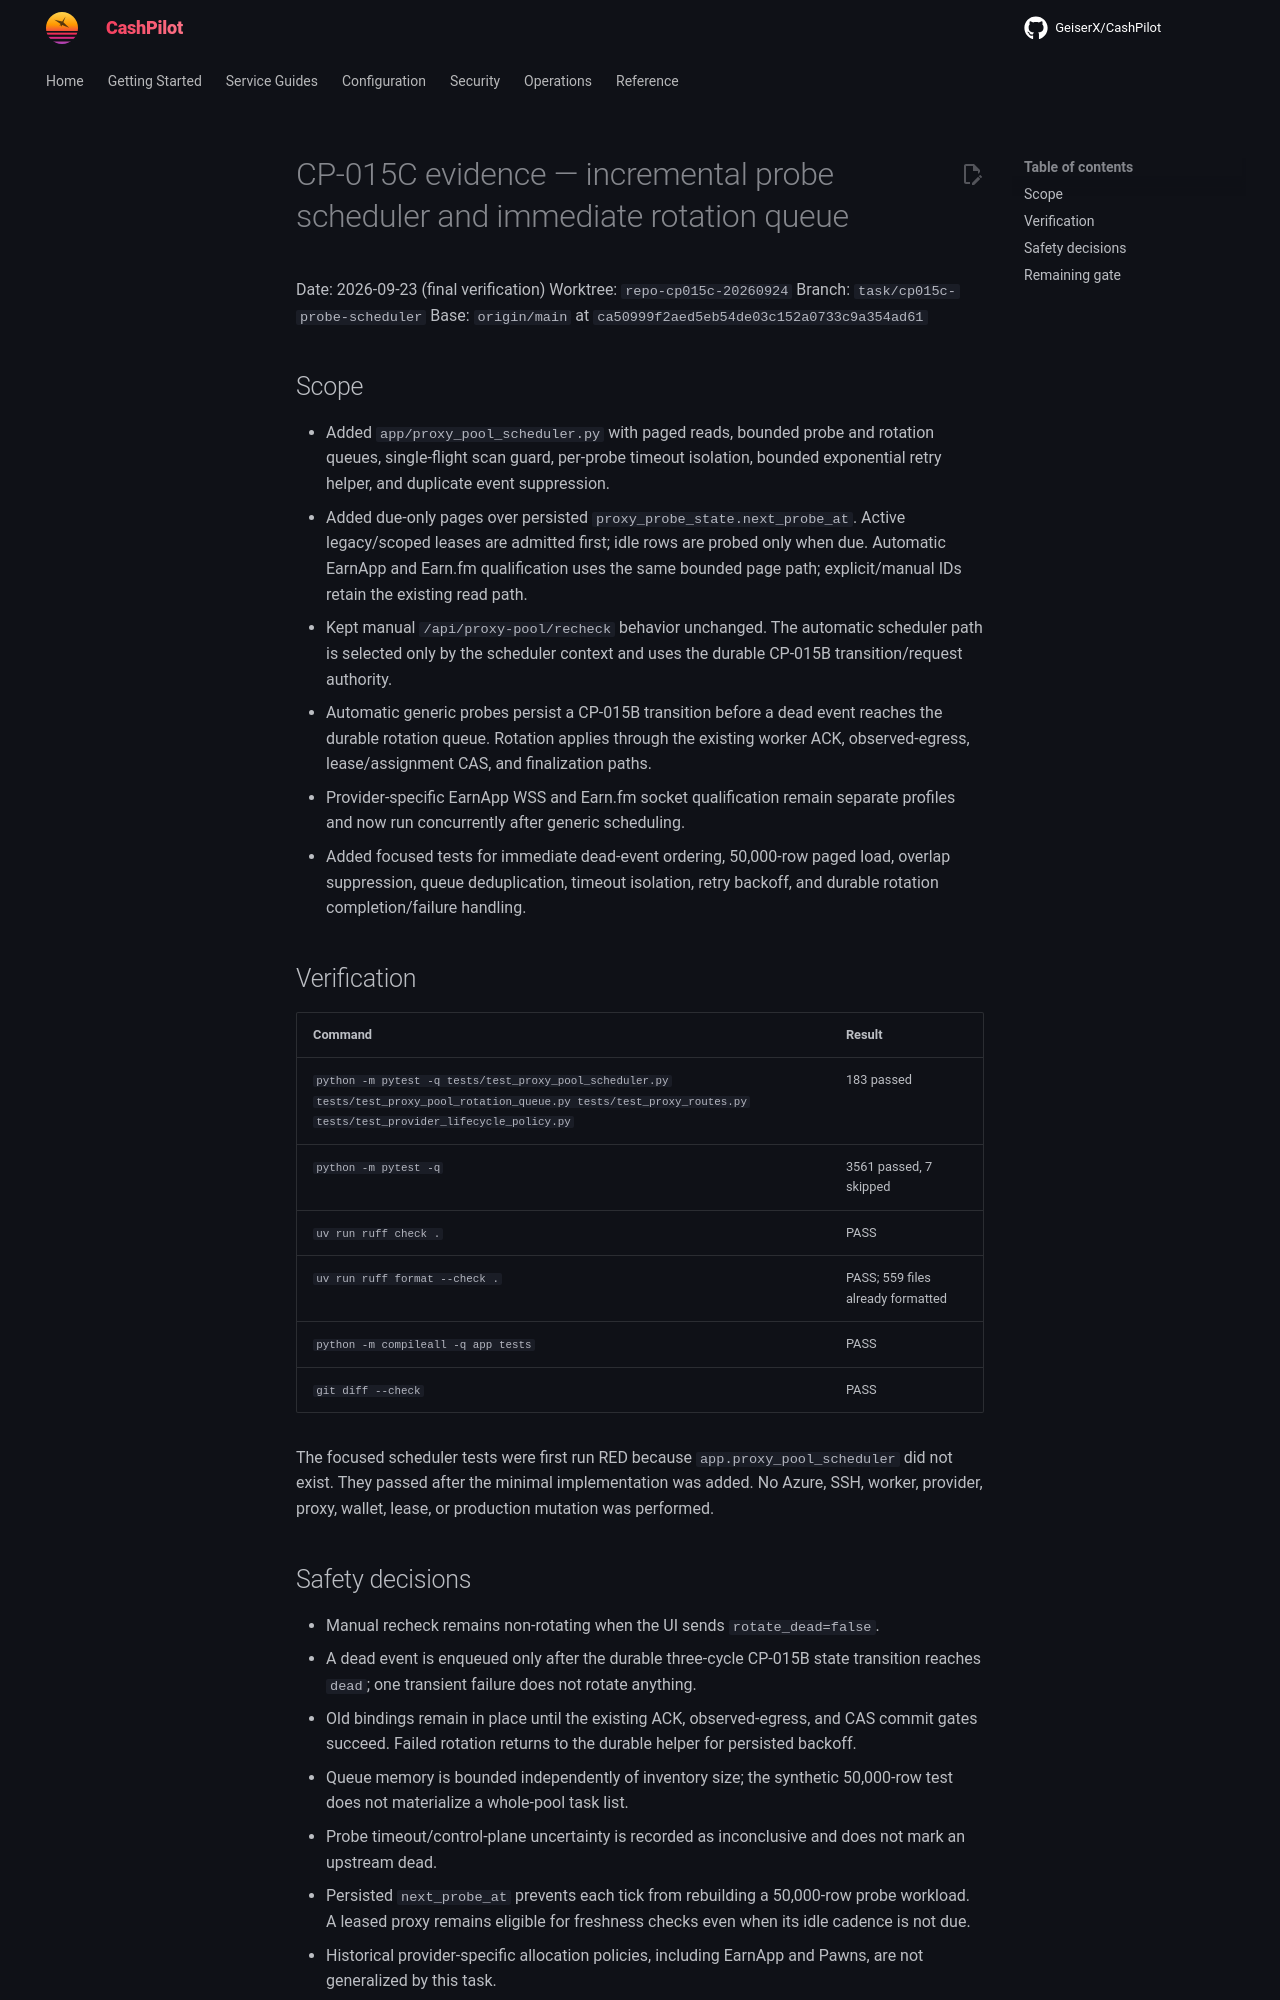

repository: assetforgeai-tech/CashPilot · page: evidence/CP-015C-2026-09-23/index.html · generator: mkdocs

# CP-015C evidence — incremental probe scheduler and immediate rotation queue

Date: 2026-09-23 (final verification)
Worktree: `repo-cp015c-20260924`
Branch: `task/cp015c-probe-scheduler`
Base: `origin/main` at `ca50999f2aed5eb54de03c152a0733c9a354ad61`

## Scope

- Added `app/proxy_pool_scheduler.py` with paged reads, bounded probe and
  rotation queues, single-flight scan guard, per-probe timeout isolation,
  bounded exponential retry helper, and duplicate event suppression.
- Added due-only pages over persisted `proxy_probe_state.next_probe_at`.
  Active legacy/scoped leases are admitted first; idle rows are probed only
  when due. Automatic EarnApp and Earn.fm qualification uses the same bounded
  page path; explicit/manual IDs retain the existing read path.
- Kept manual `/api/proxy-pool/recheck` behavior unchanged. The automatic
  scheduler path is selected only by the scheduler context and uses the
  durable CP-015B transition/request authority.
- Automatic generic probes persist a CP-015B transition before a dead event
  reaches the durable rotation queue. Rotation applies through the existing
  worker ACK, observed-egress, lease/assignment CAS, and finalization paths.
- Provider-specific EarnApp WSS and Earn.fm socket qualification remain
  separate profiles and now run concurrently after generic scheduling.
- Added focused tests for immediate dead-event ordering, 50,000-row paged
  load, overlap suppression, queue deduplication, timeout isolation, retry
  backoff, and durable rotation completion/failure handling.

## Verification

| Command | Result |
|---|---|
| `python -m pytest -q tests/test_proxy_pool_scheduler.py tests/test_proxy_pool_rotation_queue.py tests/test_proxy_routes.py tests/test_provider_lifecycle_policy.py` | 183 passed |
| `python -m pytest -q` | 3561 passed, 7 skipped |
| `uv run ruff check .` | PASS |
| `uv run ruff format --check .` | PASS; 559 files already formatted |
| `python -m compileall -q app tests` | PASS |
| `git diff --check` | PASS |

The focused scheduler tests were first run RED because
`app.proxy_pool_scheduler` did not exist. They passed after the minimal
implementation was added. No Azure, SSH, worker, provider, proxy, wallet,
lease, or production mutation was performed.
